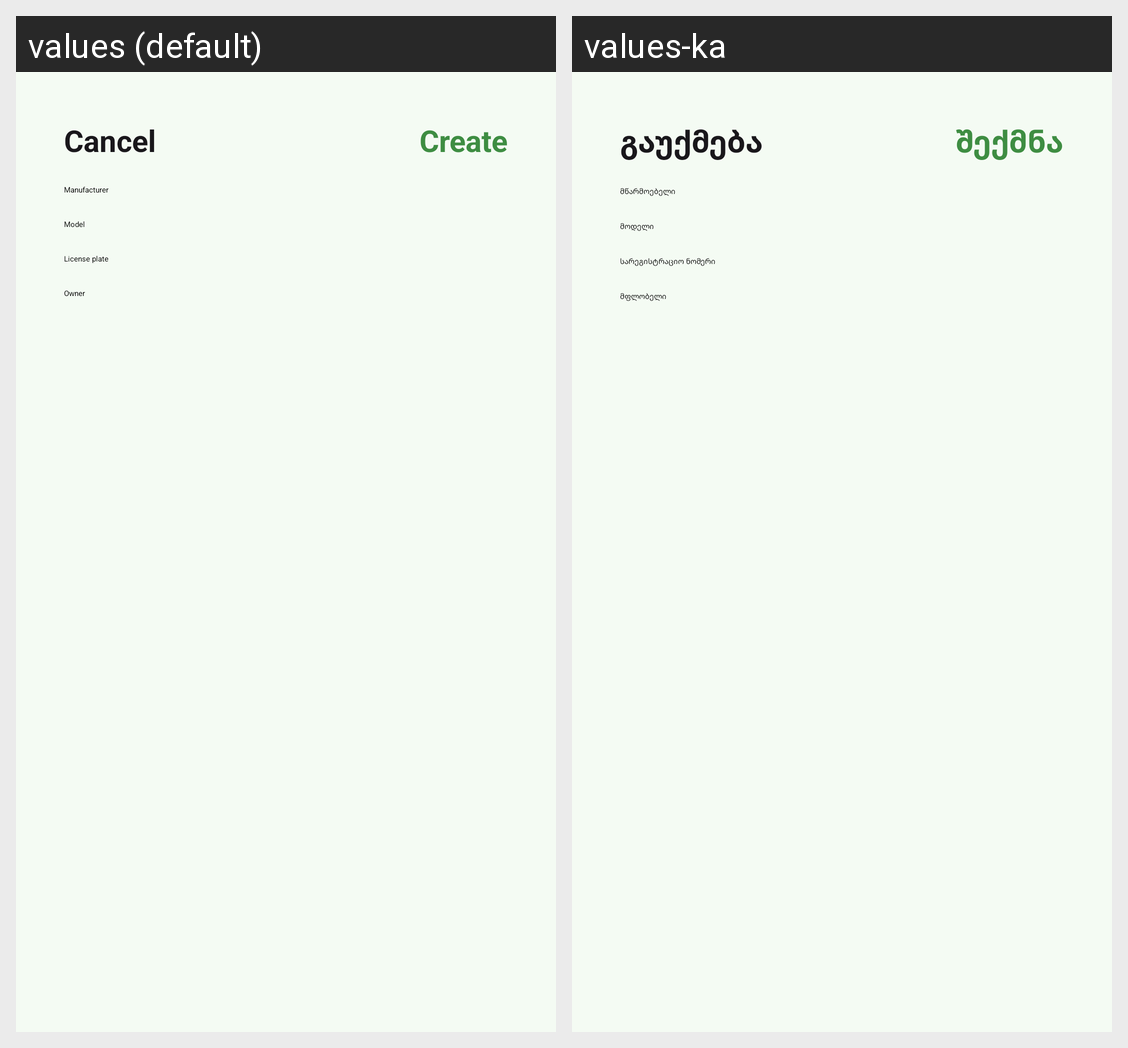

For this localized Android screen grid, give each drawn string resource with its value in every locale shown.
Android screen res/layout/fragment_create_equipment.xml rendered under 2 locales, left to right: values (default), values-ka. Device: Nexus 5 (rendered at 1080×1920; each locale shown at half size, 540×960, under a caption strip naming it); theme Theme.Sharedshift.SplashScreen.
Strings drawn on this screen, with the default value and each locale's value (text and hints the layout hard-codes, and strings that could not be matched under every locale, appear in the picture but are not listed):

cancel
  values: Cancel
  values-ka: გაუქმება

create
  values: Create
  values-ka: შექმნა

manufacturer
  values: Manufacturer
  values-ka: მწარმოებელი

model
  values: Model
  values-ka: მოდელი

license_plate
  values: License plate
  values-ka: სარეგისტრაციო ნომერი

owner
  values: Owner
  values-ka: მფლობელი
